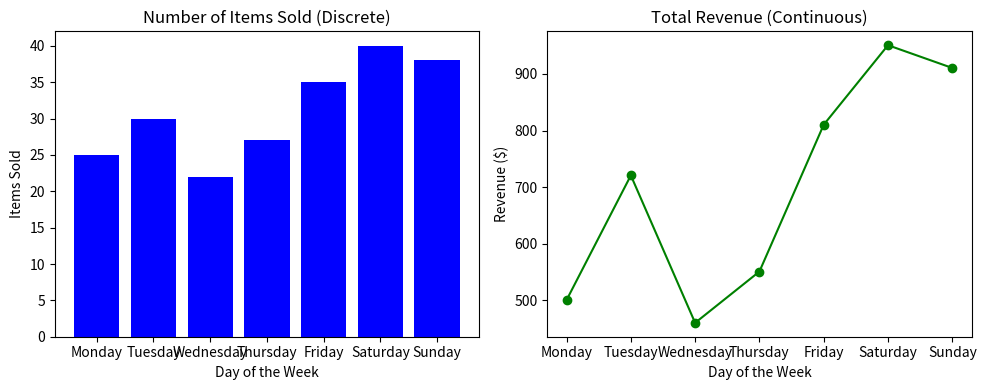

Python code for this plot:
import pandas as pd
import matplotlib.pyplot as plt

data = {
    'Day': ['Monday', 'Tuesday', 'Wednesday', 'Thursday', 'Friday', 'Saturday', 'Sunday'],
    'Items_Sold': [25, 30, 22, 27, 35, 40, 38],  # Discrete values
    'Revenue': [500.50, 720.75, 460.25, 550.90, 810.30, 950.80, 910.60]  # Continuous values
}

df = pd.DataFrame(data)

print(df)

# Discrete Data
plt.figure(figsize=(10, 4))
plt.subplot(1, 2, 1)
plt.bar(df['Day'], df['Items_Sold'], color='blue')
plt.xlabel('Day of the Week')
plt.ylabel('Items Sold')
plt.title('Number of Items Sold (Discrete)')

# Continuous Data
plt.subplot(1, 2, 2)
plt.plot(df['Day'], df['Revenue'], marker='o', linestyle='-', color='green')
plt.xlabel('Day of the Week')
plt.ylabel('Revenue ($)')
plt.title('Total Revenue (Continuous)')

plt.tight_layout()
plt.show()
